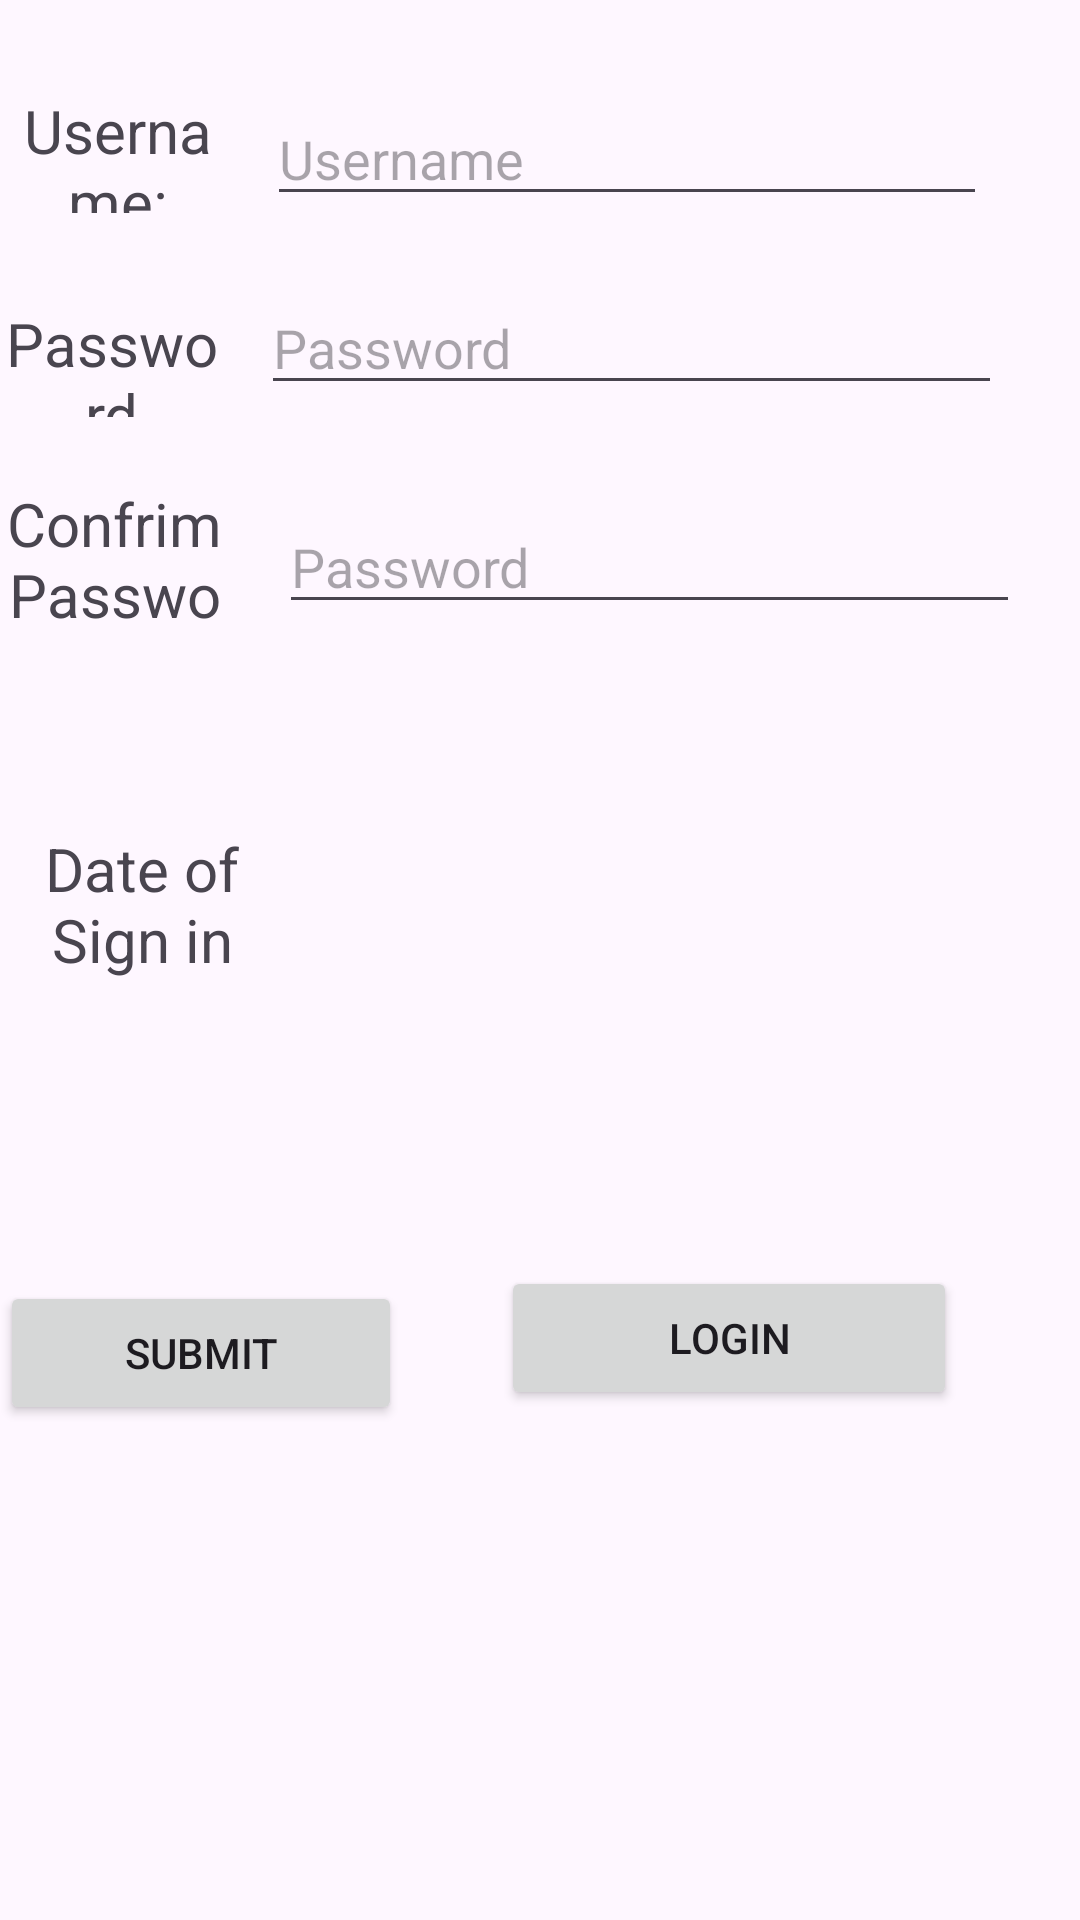

Produce the Android XML layout that renders to this screen, including the resource entries it uses.
<!-- AndroidManifest.xml: application theme Theme.LoginSingnUpPage -->
<!-- res/layout/activity_main.xml -->
<?xml version="1.0" encoding="utf-8"?>
<RelativeLayout xmlns:android="http://schemas.android.com/apk/res/android"
    xmlns:app="http://schemas.android.com/apk/res-auto"
    xmlns:tools="http://schemas.android.com/tools"
    android:layout_width="match_parent"
    android:layout_height="match_parent"
    tools:context=".MainActivity">

    <TextView
        android:layout_width="257dp"
        android:layout_height="60dp"
        android:layout_alignParentEnd="true"
        android:layout_alignParentBottom="true"
        android:layout_marginEnd="68dp"
        android:layout_marginBottom="642dp"
        android:gravity="center"
        android:text="Sign Up Page"
        android:textSize="30dp"
        android:textStyle="bold"
        app:layout_constraintBottom_toBottomOf="parent"
        app:layout_constraintEnd_toEndOf="parent"
        app:layout_constraintHorizontal_bias="0.047"
        app:layout_constraintStart_toStartOf="parent"
        app:layout_constraintTop_toTopOf="parent"
        app:layout_constraintVertical_bias="0.036" />

    <TextView
        android:layout_width="124dp"
        android:layout_height="41dp"
        android:layout_alignParentEnd="true"
        android:layout_alignParentBottom="true"
        android:layout_marginEnd="281dp"
        android:layout_marginBottom="569dp"
        android:gravity="center"
        android:text="Username:"
        android:textSize="20dp"
        app:layout_constraintBottom_toBottomOf="parent"
        app:layout_constraintEnd_toEndOf="parent"
        app:layout_constraintHorizontal_bias="0.047"
        app:layout_constraintStart_toStartOf="parent"
        app:layout_constraintTop_toTopOf="parent"
        app:layout_constraintVertical_bias="0.036" />

    <TextView
        android:layout_width="115dp"
        android:layout_height="38dp"
        android:layout_alignParentEnd="true"
        android:layout_alignParentBottom="true"
        android:layout_marginEnd="286dp"
        android:layout_marginBottom="501dp"
        android:gravity="center"
        android:text="Password"
        android:textSize="20dp"
        app:layout_constraintBottom_toBottomOf="parent"
        app:layout_constraintEnd_toEndOf="parent"
        app:layout_constraintHorizontal_bias="0.047"
        app:layout_constraintStart_toStartOf="parent"
        app:layout_constraintTop_toTopOf="parent"
        app:layout_constraintVertical_bias="0.036" />

    <TextView
        android:layout_width="119dp"
        android:layout_height="50dp"
        android:layout_alignParentEnd="true"
        android:layout_alignParentBottom="true"
        android:layout_marginEnd="265dp"
        android:layout_marginBottom="314dp"
        android:gravity="center"
        android:text="Date of Sign in"
        android:textSize="20dp"
        app:layout_constraintBottom_toBottomOf="parent"
        app:layout_constraintEnd_toEndOf="parent"
        app:layout_constraintHorizontal_bias="0.047"
        app:layout_constraintStart_toStartOf="parent"
        app:layout_constraintTop_toTopOf="parent"
        app:layout_constraintVertical_bias="0.036" />

    <TextView
        android:layout_width="112dp"
        android:layout_height="46dp"
        android:layout_alignParentEnd="true"
        android:layout_alignParentBottom="true"
        android:layout_marginEnd="284dp"
        android:layout_marginBottom="433dp"
        android:gravity="center"
        android:text="Confrim Password"
        android:textSize="20dp"
        app:layout_constraintBottom_toBottomOf="parent"
        app:layout_constraintEnd_toEndOf="parent"
        app:layout_constraintHorizontal_bias="0.047"
        app:layout_constraintStart_toStartOf="parent"
        app:layout_constraintTop_toTopOf="parent"
        app:layout_constraintVertical_bias="0.036" />

    <EditText
        android:id="@+id/getuserName"
        android:layout_width="240dp"
        android:layout_height="wrap_content"
        android:layout_alignParentEnd="true"
        android:layout_alignParentBottom="true"
        android:layout_marginEnd="31dp"
        android:layout_marginBottom="568dp"
        android:ems="10"
        android:hint="Username"
        android:inputType="text" />

    <EditText
        android:id="@+id/getpass"
        android:layout_width="247dp"
        android:layout_height="wrap_content"
        android:layout_alignParentEnd="true"
        android:layout_alignParentBottom="true"
        android:layout_marginEnd="26dp"
        android:layout_marginBottom="505dp"
        android:ems="10"
        android:hint="Password"
        android:inputType="text" />

    <EditText
        android:id="@+id/getCnfPass"
        android:layout_width="247dp"
        android:layout_height="wrap_content"
        android:layout_alignParentEnd="true"
        android:layout_alignParentBottom="true"
        android:layout_marginEnd="20dp"
        android:layout_marginBottom="432dp"
        android:ems="10"
        android:hint="Password"
        android:inputType="text" />

    <Button
        android:id="@+id/submit"
        android:layout_width="144dp"
        android:layout_height="wrap_content"
        android:layout_alignParentEnd="true"
        android:layout_alignParentBottom="true"
        android:layout_marginEnd="226dp"
        android:layout_marginBottom="165dp"
        android:text="SUBMIT" />

    <ImageView
        android:id="@+id/imageView"
        android:layout_width="154dp"
        android:layout_height="153dp"
        android:layout_alignParentEnd="true"
        android:layout_alignParentBottom="true"
        android:layout_marginEnd="69dp"
        android:onClick="selectTime"
        android:layout_marginBottom="255dp"
        app:srcCompat="@drawable/calendar" />

    <Button
        android:id="@+id/nextPage"
        android:layout_width="152dp"
        android:layout_height="wrap_content"
        android:layout_alignParentEnd="true"
        android:layout_alignParentBottom="true"
        android:layout_marginEnd="41dp"
        android:layout_marginBottom="170dp"
        android:text="Login" />

</RelativeLayout>
<!-- resources referenced by this layout -->
<resources>
  <style name="Theme.LoginSingnUpPage" parent="Base.Theme.LoginSingnUpPage" />
  <style name="Base.Theme.LoginSingnUpPage" parent="Theme.Material3.DayNight.NoActionBar">
          
          
      </style>
</resources>
